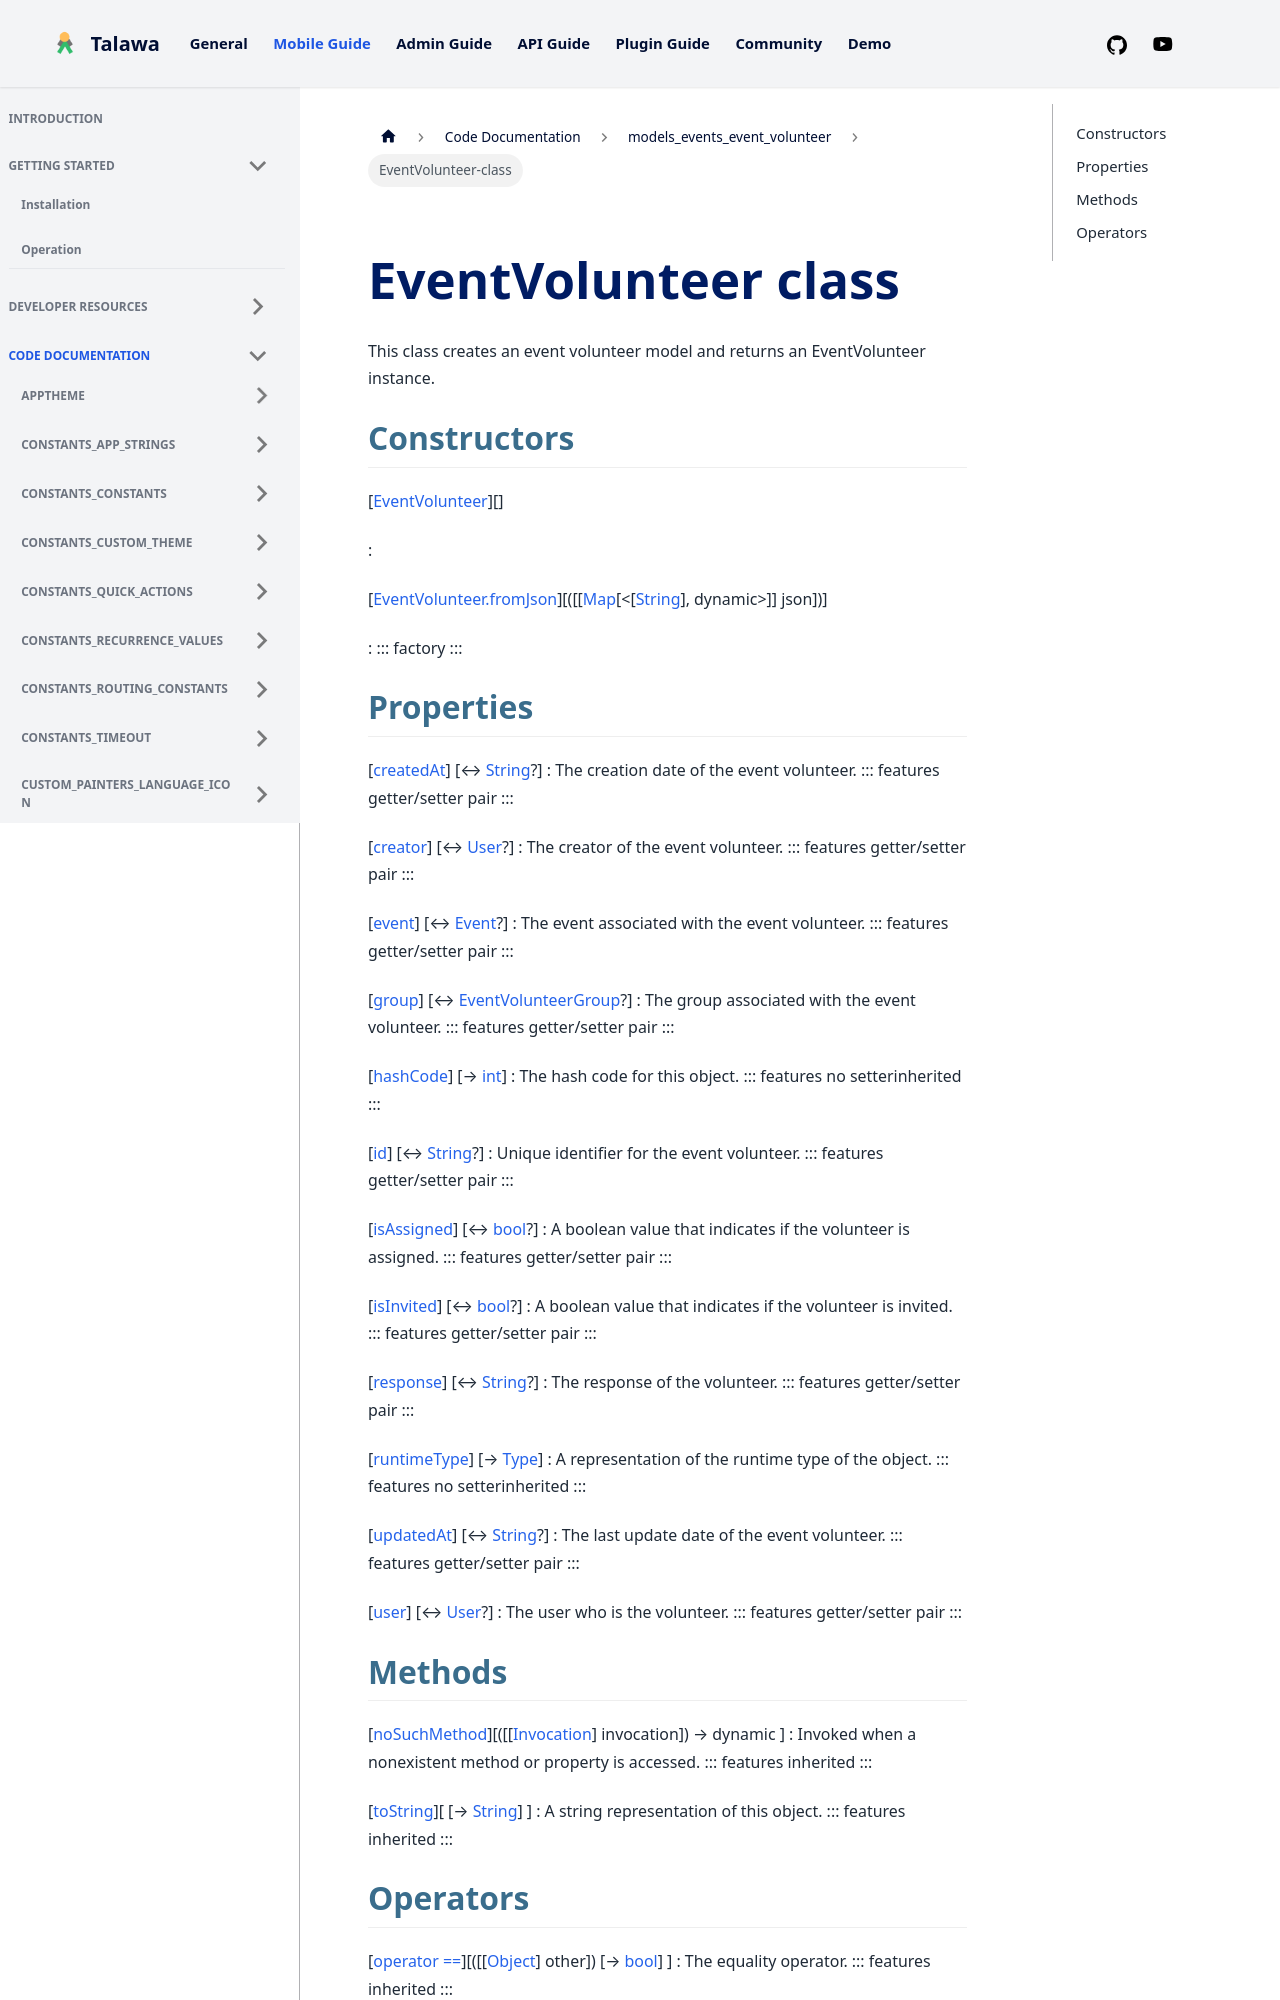

repository: PalisadoesFoundation/talawa · page: docs/auto-docs/models_events_event_volunteer/EventVolunteer-class/index.html · generator: docusaurus


<div>

# EventVolunteer class

</div>


This class creates an event volunteer model and returns an
EventVolunteer instance.



## Constructors

[[EventVolunteer](../models_events_event_volunteer/EventVolunteer/EventVolunteer.md)][]

:   

[[EventVolunteer.fromJson](../models_events_event_volunteer/EventVolunteer/EventVolunteer.fromJson.md)][([[[Map](https://api.flutter.dev/flutter/dart-core/Map-class.md)[\<[[String](https://api.flutter.dev/flutter/dart-core/String-class.html)], dynamic\>]] json])]

:   ::: 
    factory
    :::
